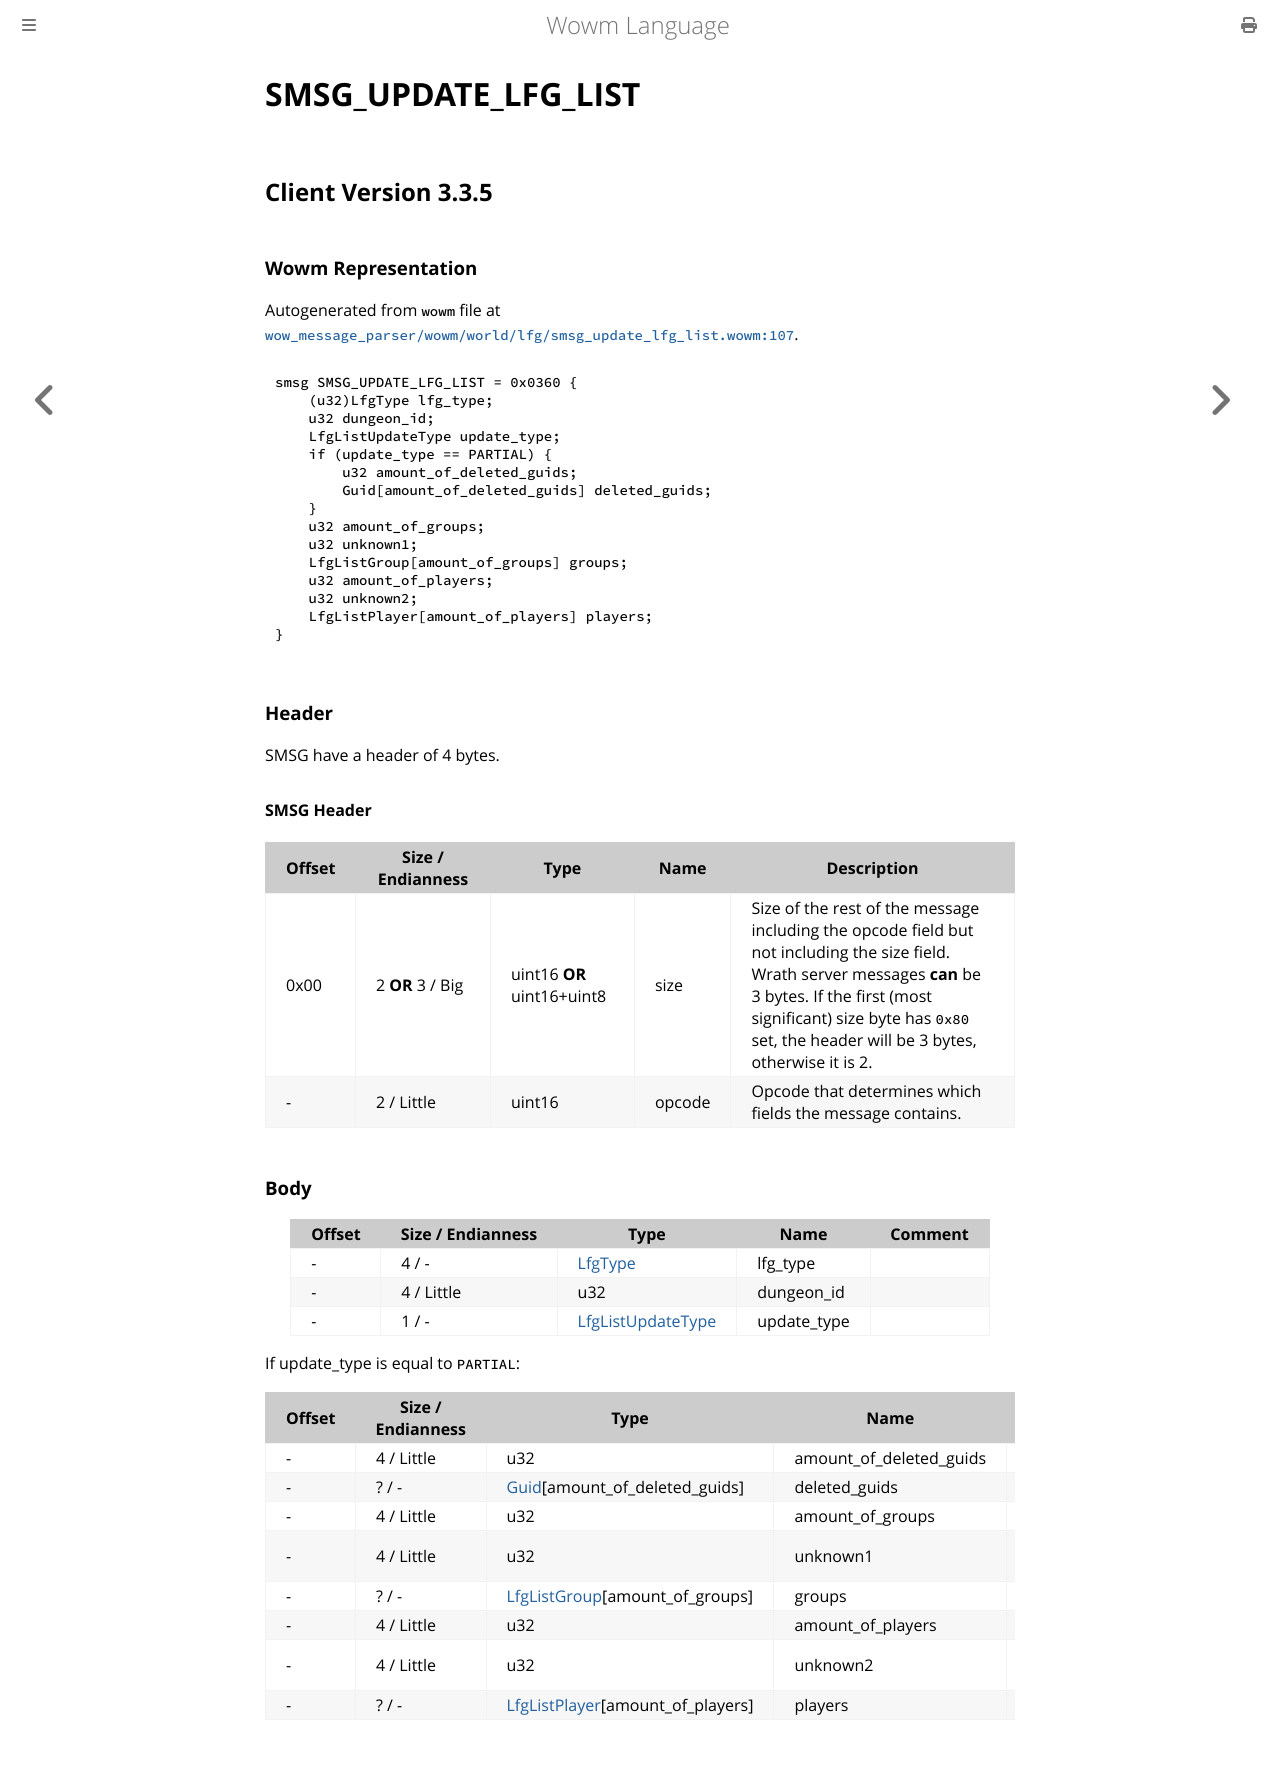

repository: gtker/wow_messages · page: docs/smsg_update_lfg_list.html · generator: mdbook

# SMSG_UPDATE_LFG_LIST

## Client Version 3.3.5

### Wowm Representation

Autogenerated from `wowm` file at [`wow_message_parser/wowm/world/lfg/smsg_update_lfg_list.wowm:107`](https://github.com/gtker/wow_messages/tree/main/wow_message_parser/wowm/world/lfg/smsg_update_lfg_list.wowm#L107).
```rust,ignore
smsg SMSG_UPDATE_LFG_LIST = 0x0360 {
    (u32)LfgType lfg_type;
    u32 dungeon_id;
    LfgListUpdateType update_type;
    if (update_type == PARTIAL) {
        u32 amount_of_deleted_guids;
        Guid[amount_of_deleted_guids] deleted_guids;
    }
    u32 amount_of_groups;
    u32 unknown1;
    LfgListGroup[amount_of_groups] groups;
    u32 amount_of_players;
    u32 unknown2;
    LfgListPlayer[amount_of_players] players;
}
```
### Header

SMSG have a header of 4 bytes.

#### SMSG Header

| Offset | Size / Endianness | Type   | Name   | Description |
| ------ | ----------------- | ------ | ------ | ----------- |
| 0x00   | 2 **OR** 3 / Big           | uint16 **OR** uint16+uint8 | size | Size of the rest of the message including the opcode field but not including the size field. Wrath server messages **can** be 3 bytes. If the first (most significant) size byte has `0x80` set, the header will be 3 bytes, otherwise it is 2.|
| -      | 2 / Little| uint16 | opcode | Opcode that determines which fields the message contains. |

### Body

| Offset | Size / Endianness | Type | Name | Comment |
| ------ | ----------------- | ---- | ---- | ------- |
| - | 4 / - | [LfgType](lfgtype.md) | lfg_type |  |
| - | 4 / Little | u32 | dungeon_id |  |
| - | 1 / - | [LfgListUpdateType](lfglistupdatetype.md) | update_type |  |

If update_type is equal to `PARTIAL`:

| Offset | Size / Endianness | Type | Name | Comment |
| ------ | ----------------- | ---- | ---- | ------- |
| - | 4 / Little | u32 | amount_of_deleted_guids |  |
| - | ? / - | [Guid](../types/packed-guid.md)[amount_of_deleted_guids] | deleted_guids |  |
| - | 4 / Little | u32 | amount_of_groups |  |
| - | 4 / Little | u32 | unknown1 | emus set to 0. |
| - | ? / - | [LfgListGroup](lfglistgroup.md)[amount_of_groups] | groups |  |
| - | 4 / Little | u32 | amount_of_players |  |
| - | 4 / Little | u32 | unknown2 | emus set to 0. |
| - | ? / - | [LfgListPlayer](lfglistplayer.md)[amount_of_players] | players |  |
